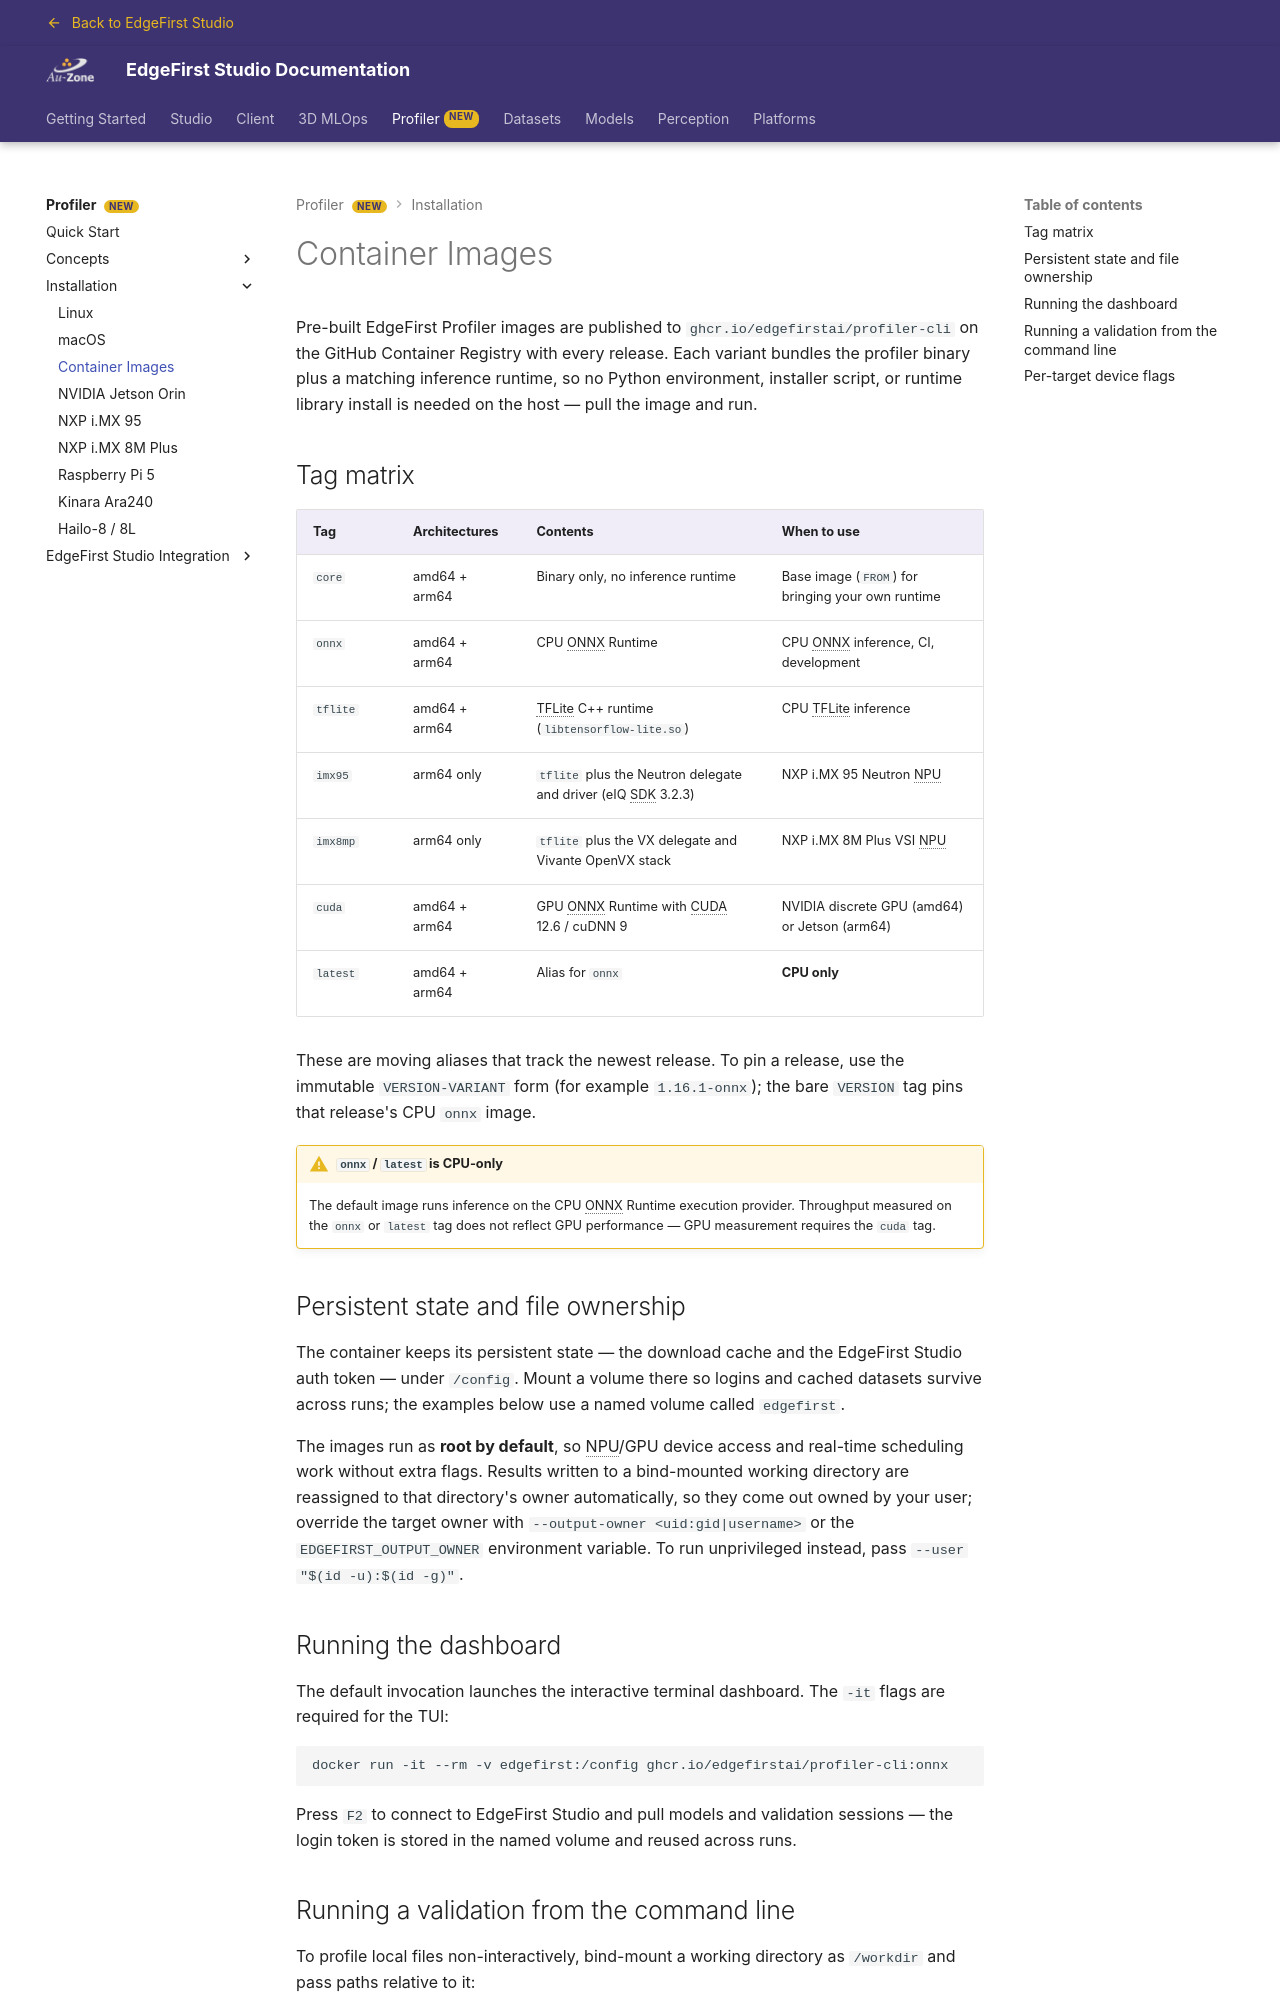

repository: EdgeFirstAI/documentation · page: saas/profiler/installation/docker/index.html · generator: mkdocs

# Container Images

Pre-built EdgeFirst Profiler images are published to `ghcr.io/edgefirstai/profiler-cli` on the GitHub Container Registry with every release. Each variant bundles the profiler binary plus a matching inference runtime, so no Python environment, installer script, or runtime library install is needed on the host — pull the image and run.

## Tag matrix

| Tag | Architectures | Contents | When to use |
| --- | ------------- | -------- | ----------- |
| `core` | amd64 + arm64 | Binary only, no inference runtime | Base image (`FROM`) for bringing your own runtime |
| `onnx` | amd64 + arm64 | CPU ONNX Runtime | CPU ONNX inference, CI, development |
| `tflite` | amd64 + arm64 | TFLite C++ runtime (`libtensorflow-lite.so`) | CPU TFLite inference |
| `imx95` | arm64 only | `tflite` plus the Neutron delegate and driver (eIQ SDK 3.2.3) | NXP i.MX 95 Neutron NPU |
| `imx8mp` | arm64 only | `tflite` plus the VX delegate and Vivante OpenVX stack | NXP i.MX 8M Plus VSI NPU |
| `cuda` | amd64 + arm64 | GPU ONNX Runtime with CUDA 12.6 / cuDNN 9 | NVIDIA discrete GPU (amd64) or Jetson (arm64) |
| `latest` | amd64 + arm64 | Alias for `onnx` | **CPU only** |

These are moving aliases that track the newest release. To pin a release, use the immutable `VERSION-VARIANT` form (for example `1.16.1-onnx`); the bare `VERSION` tag pins that release's CPU `onnx` image.

!!! warning "`onnx` / `latest` is CPU-only"
    The default image runs inference on the CPU ONNX Runtime execution provider. Throughput measured on the `onnx` or `latest` tag does not reflect GPU performance — GPU measurement requires the `cuda` tag.

## Persistent state and file ownership

The container keeps its persistent state — the download cache and the EdgeFirst Studio auth token — under `/config`. Mount a volume there so logins and cached datasets survive across runs; the examples below use a named volume called `edgefirst`.

The images run as **root by default**, so NPU/GPU device access and real-time scheduling work without extra flags. Results written to a bind-mounted working directory are reassigned to that directory's owner automatically, so they come out owned by your user; override the target owner with `--output-owner <uid:gid|username>` or the `EDGEFIRST_OUTPUT_OWNER` environment variable. To run unprivileged instead, pass `--user "$(id -u):$(id -g)"`.

## Running the dashboard

The default invocation launches the interactive terminal dashboard. The `-it` flags are required for the TUI:

```sh
docker run -it --rm -v edgefirst:/config ghcr.io/edgefirstai/profiler-cli:onnx
```

Press `F2` to connect to EdgeFirst Studio and pull models and validation sessions — the login token is stored in the named volume and reused across runs.
